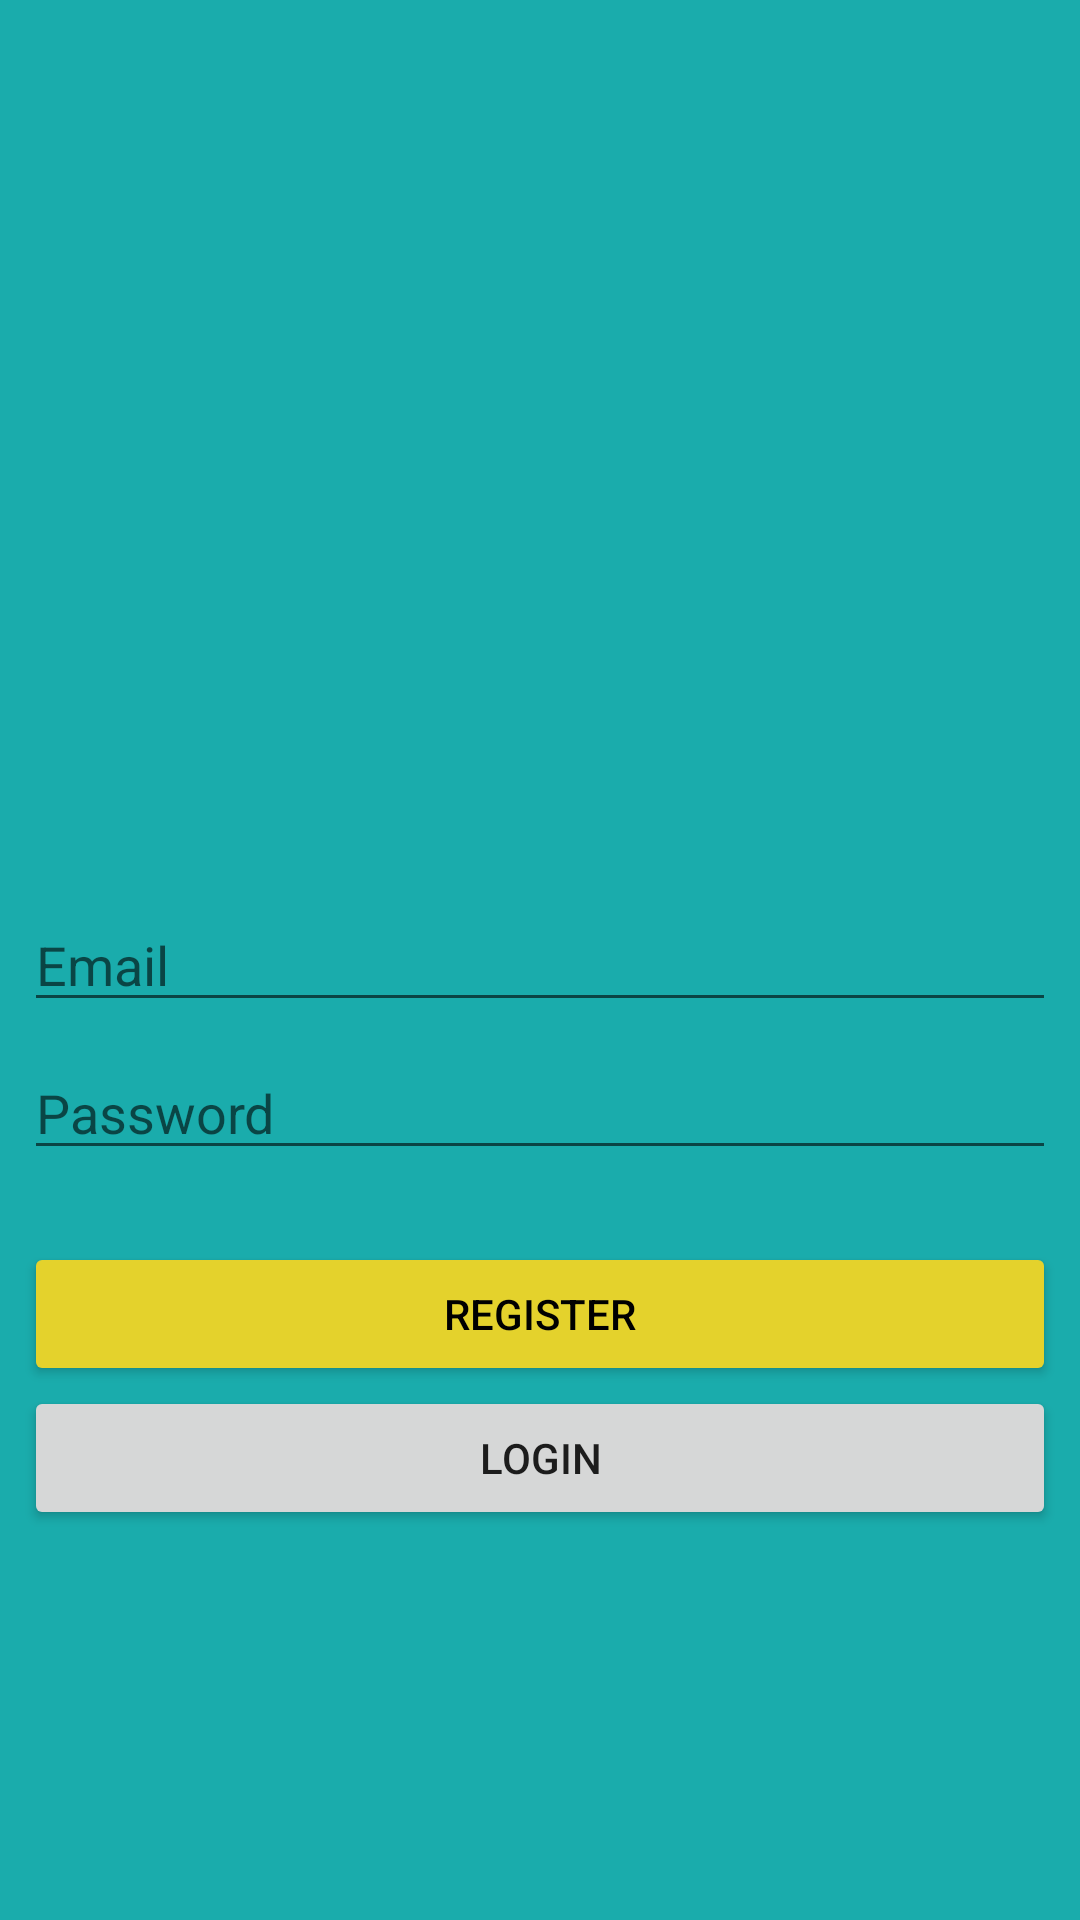

This screen was rendered from an Android layout file. Write that file and the resources it references.
<!-- AndroidManifest.xml: application theme Theme.MovieReviewBoard -->
<!-- res/layout/activity_main.xml -->
<?xml version="1.0" encoding="utf-8"?>
<androidx.constraintlayout.widget.ConstraintLayout xmlns:android="http://schemas.android.com/apk/res/android"
    xmlns:app="http://schemas.android.com/apk/res-auto"
    xmlns:tools="http://schemas.android.com/tools"
    android:layout_width="match_parent"
    android:layout_height="match_parent"
    android:background="@color/background_registration"
    tools:context=".MainActivity">

    <EditText
        android:id="@+id/main_activity_email_input"
        android:layout_width="match_parent"
        android:layout_height="wrap_content"
        android:layout_marginLeft="8dp"
        android:layout_marginRight="8dp"
        android:hint="@string/edit_text_email"
        android:textColor="@color/black"
        android:textColorLink="@color/teal_200"
        app:layout_constraintBottom_toBottomOf="parent"
        app:layout_constraintLeft_toLeftOf="parent"
        app:layout_constraintRight_toRightOf="parent"
        app:layout_constraintTop_toTopOf="parent" />

    <EditText
        android:id="@+id/main_activity_email_password"
        android:layout_width="match_parent"
        android:layout_height="wrap_content"
        android:layout_marginLeft="8dp"
        android:layout_marginTop="8dp"
        android:layout_marginRight="8dp"
        android:hint="@string/edit_text_password"
        android:textColorLink="@color/teal_200"
        app:layout_constraintLeft_toLeftOf="parent"
        app:layout_constraintRight_toRightOf="parent"
        app:layout_constraintTop_toBottomOf="@+id/main_activity_email_input" />

    <Button
        android:id="@+id/main_activity_register_button"
        android:layout_width="match_parent"
        android:layout_height="wrap_content"
        android:layout_marginLeft="8dp"
        android:layout_marginTop="24dp"
        android:layout_marginRight="8dp"
        android:backgroundTint="@color/color_button_register"
        android:hint="@null"
        android:text="@string/edit_text_registration"
        android:textColor="@color/black"
        app:layout_constraintBottom_toBottomOf="parent"
        app:layout_constraintLeft_toLeftOf="parent"
        app:layout_constraintRight_toRightOf="parent"
        app:layout_constraintTop_toBottomOf="@+id/main_activity_email_password"
        app:layout_constraintVertical_bias="0.0" />

    <TextView
        android:id="@+id/textView"
        android:layout_width="wrap_content"
        android:layout_height="wrap_content"
        android:layout_marginTop="60dp"
        android:text="@string/text_view_forgot_your_password"
        android:textColor="@color/color_button_register"
        android:textStyle="bold"
        android:visibility="gone"
        app:layout_constraintBottom_toBottomOf="parent"
        app:layout_constraintEnd_toEndOf="@+id/main_activity_register_button"
        app:layout_constraintStart_toStartOf="@+id/main_activity_register_button"
        app:layout_constraintTop_toBottomOf="@+id/main_activity_register_button"
        app:layout_constraintVertical_bias="0.0" />

    <TextView
        android:id="@+id/textView2"
        android:layout_width="wrap_content"
        android:layout_height="wrap_content"
        android:layout_marginTop="70dp"
        android:text="@string/text_view_already_registered"
        android:textColor="@color/white"
        android:textStyle="bold"
        android:visibility="gone"
        app:layout_constraintEnd_toEndOf="@+id/textView"
        app:layout_constraintStart_toStartOf="@+id/textView"
        app:layout_constraintTop_toBottomOf="@+id/textView" />

    <Button
        android:id="@+id/main_activity_login_button"
        android:layout_width="0dp"
        android:layout_height="wrap_content"
        android:backgroundTint="@null"
        android:text="@string/edit_text_login"
        app:layout_constraintEnd_toEndOf="@+id/main_activity_register_button"
        app:layout_constraintStart_toStartOf="@+id/main_activity_register_button"
        app:layout_constraintTop_toBottomOf="@+id/main_activity_register_button" />

</androidx.constraintlayout.widget.ConstraintLayout>
<!-- resources referenced by this layout -->
<resources>
  <color name="background_registration">#1AACAC</color>
  <color name="black">#FF000000</color>
  <color name="color_button_register">#E4D22C</color>
  <color name="teal_200">#FF03DAC5</color>
  <color name="white">#FFFFFFFF</color>
  <string name="edit_text_email">Email</string>
  <string name="edit_text_login">Login</string>
  <string name="edit_text_password">Password</string>
  <string name="edit_text_registration">Register</string>
  <string name="text_view_already_registered">Already registered. Login Me!</string>
  <string name="text_view_forgot_your_password">Forgot your password?</string>
  <style name="Theme.MovieReviewBoard" parent="Theme.MaterialComponents.DayNight.DarkActionBar">
          
          <item name="colorPrimary">@color/purple_500</item>
          <item name="colorPrimaryVariant">@color/purple_700</item>
          <item name="colorOnPrimary">@color/white</item>
          
          <item name="colorSecondary">@color/teal_200</item>
          <item name="colorSecondaryVariant">@color/teal_700</item>
          <item name="colorOnSecondary">@color/black</item>
          
          <item name="android:statusBarColor" tools:targetApi="l">?attr/colorPrimaryVariant</item>
          
      </style>
  <color name="purple_500">#FF6200EE</color>
  <color name="purple_700">#FF3700B3</color>
  <color name="teal_700">#FF018786</color>
</resources>
